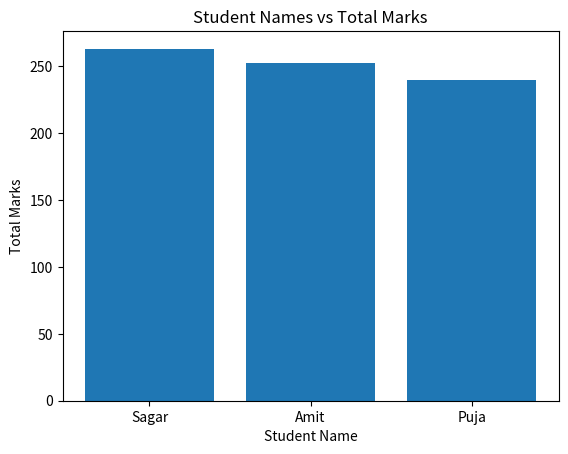
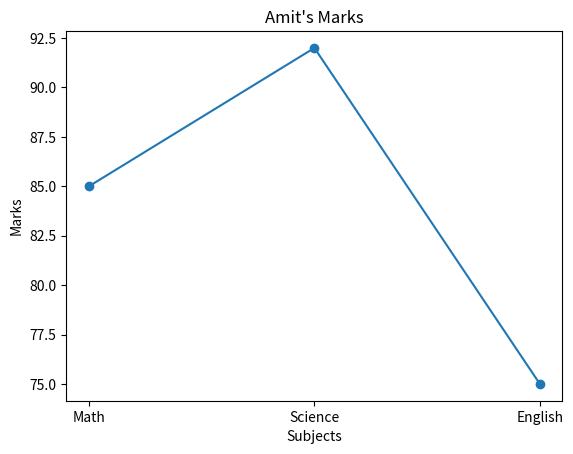

Here is the Python script that generated these plots, in order:
import pandas as pd
import matplotlib.pyplot as plt
import numpy as np

# Q1 : Create DataFrame

data = {
    'Name': ['Amit', 'Sagar', 'Pooja'],
    'Math': [85, 90, 78],
    'Science': [92, 88, 80],
    'English': [75, 85, 82]
}

df = pd.DataFrame(data)

print("DataFrame:")
print(df)

print("\nShape:")
print(df.shape)

print("\nColumns:")
print(df.columns)

print("\nData Types:")
print(df.dtypes)

# Q2. Descriptive Statistics using .describe()

print("\nDescriptive Statistics:")
print(df.describe())

# Q3. Add Total column

df['Total'] = df['Math'] + df['Science'] + df['English']

print("\nDataFrame with Total:")
print(df)

# Q4. Students who scored more than 85 in Science

result = df[df['Science'] > 85]

print("\nStudents scoring more than 85 in Science:")
print(result)

# Q5. Replace Pooja with Puja

df['Name'] = df['Name'].replace('Pooja', 'Puja')

print("\nAfter replacing Pooja with Puja:")
print(df)

# Q6. Sort by Total in descending order

df = df.sort_values(by='Total', ascending=False)

print("\nSorted DataFrame:")
print(df)

# Q7. Bar Plot – Student Names vs Total Marks

plt.bar(df['Name'], df['Total'])

plt.xlabel("Student Name")
plt.ylabel("Total Marks")
plt.title("Student Names vs Total Marks")

plt.show()

# Q8. Line Chart of Amit's marks

Amit = df[df['Name'] == 'Amit'].iloc[0]

Subjects = ['Math', 'Science', 'English']

Marks = [
    Amit['Math'],
    Amit['Science'],
    Amit['English']
]

plt.plot(Subjects, Marks, marker='o')

plt.xlabel("Subjects")
plt.ylabel("Marks")
plt.title("Amit's Marks")

plt.show()

# Q9. DataFrame with missing values and fill with column mean

data2 = {
    'Name': ['Amit', 'Sagar', 'Pooja'],
    'Math': [np.nan, 76, 88],
    'Science': [91, np.nan, 85]
}

df2 = pd.DataFrame(data2)

print("\nOriginal DataFrame:")
print(df2)

# Fill missing values with column mean
df2['Math'] = df2['Math'].fillna(df2['Math'].mean())

df2['Science'] = df2['Science'].fillna(
    df2['Science'].mean()
)

print("\nDataFrame after filling missing values:")
print(df2)

# Q10. Drop English column

df = df.drop('English', axis=1, inplace = True)

print("\nDataFrame after dropping English:")
print(df)
